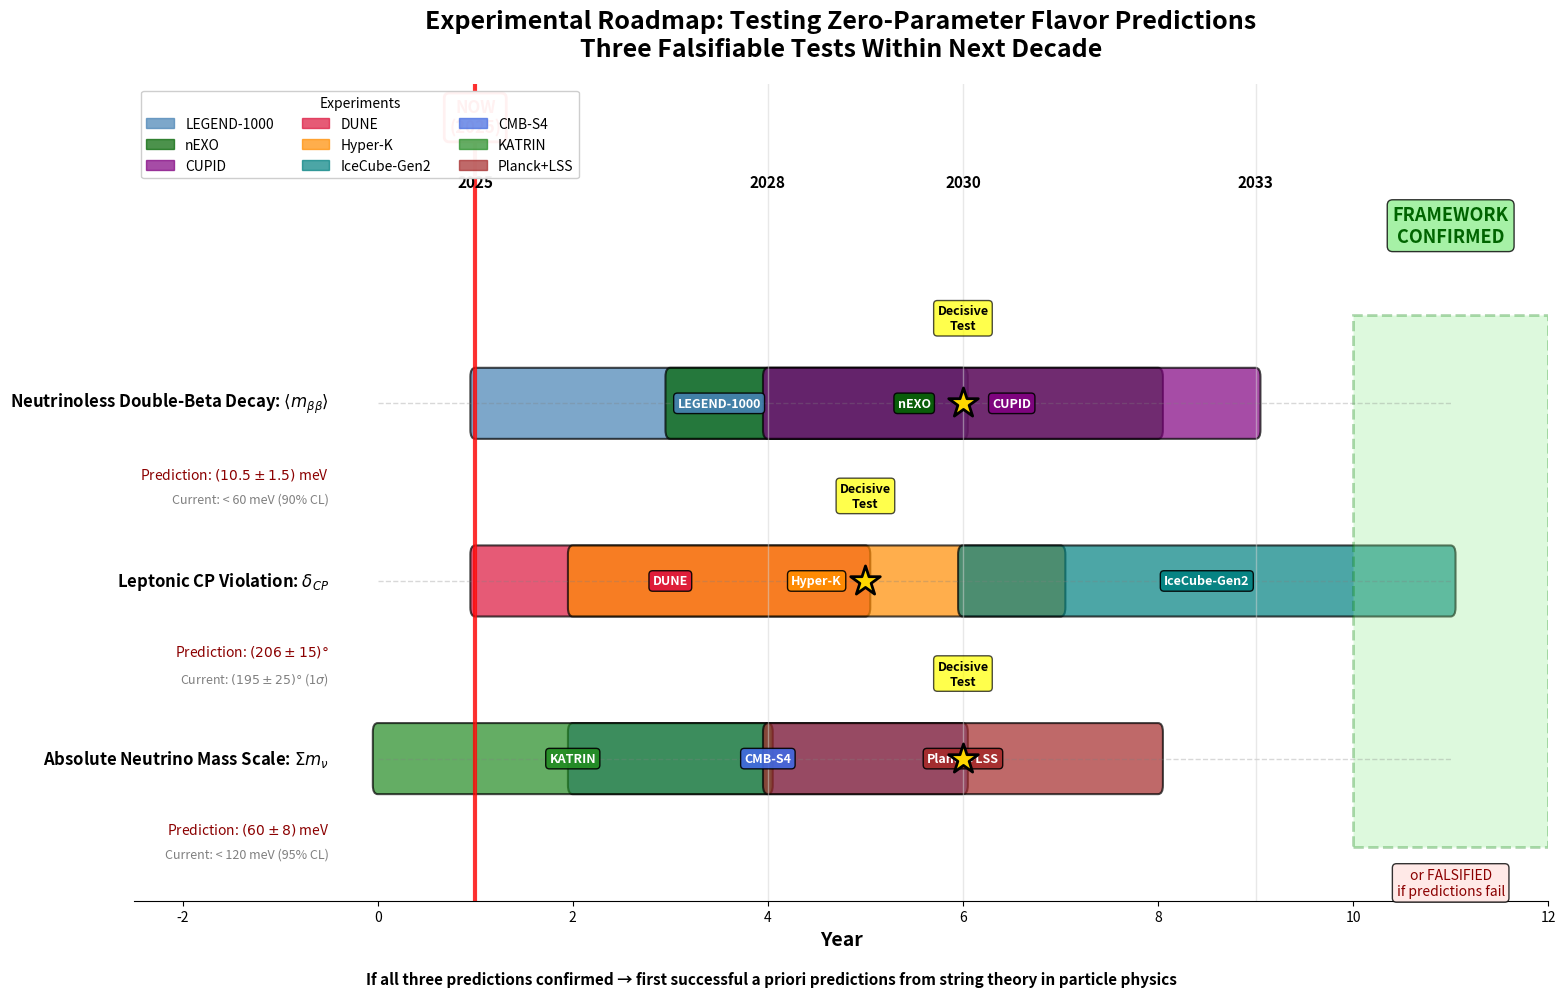

This chart was generated by the following Python code: (Note: this script raises an exception after producing the figure.)
"""
Generate Figure 3: Experimental Predictions Timeline
Shows the three falsifiable predictions and when they'll be tested
"""

import matplotlib.pyplot as plt
import matplotlib.patches as mpatches
from matplotlib.patches import Rectangle, FancyBboxPatch
import numpy as np

def plot_predictions_timeline():
    """Create timeline showing experimental tests of our three predictions"""

    fig, ax = plt.subplots(figsize=(16, 10))

    # Timeline years
    years = np.arange(2024, 2036)
    year_positions = np.arange(len(years))

    # Predictions data: [name, our_prediction, current_limit, target_sensitivity, test_year_start, test_year_end, experiments]
    predictions = [
        {
            'name': r'Neutrinoless Double-Beta Decay: $\langle m_{\beta\beta} \rangle$',
            'prediction': r'$(10.5 \pm 1.5)$ meV',
            'prediction_val': 10.5,
            'prediction_err': 1.5,
            'current_limit': '< 60 meV (90% CL)',
            'target': '5-10 meV sensitivity',
            'years': [(2025, 2030, 'LEGEND-1000', 'steelblue'),
                     (2027, 2032, 'nEXO', 'darkgreen'),
                     (2028, 2033, 'CUPID', 'purple')],
            'y_pos': 3.0,
            'decisive_year': 2030
        },
        {
            'name': r'Leptonic CP Violation: $\delta_{CP}$',
            'prediction': r'$(206 \pm 15)°$',
            'prediction_val': 206,
            'prediction_err': 15,
            'current_limit': r'$(195 \pm 25)°$ (1$\sigma$)',
            'target': r'$\pm 10°$ precision',
            'years': [(2025, 2029, 'DUNE', 'crimson'),
                     (2026, 2031, 'Hyper-K', 'darkorange'),
                     (2030, 2035, 'IceCube-Gen2', 'teal')],
            'y_pos': 2.0,
            'decisive_year': 2029
        },
        {
            'name': r'Absolute Neutrino Mass Scale: $\Sigma m_\nu$',
            'prediction': r'$(60 \pm 8)$ meV',
            'prediction_val': 60,
            'prediction_err': 8,
            'current_limit': '< 120 meV (95% CL)',
            'target': '< 40 meV (95% CL)',
            'years': [(2026, 2030, 'CMB-S4', 'royalblue'),
                     (2024, 2028, 'KATRIN', 'forestgreen'),
                     (2028, 2032, 'Planck+LSS', 'brown')],
            'y_pos': 1.0,
            'decisive_year': 2030
        }
    ]

    # Plot timeline bars for each prediction
    for pred in predictions:
        y = pred['y_pos']

        # Draw horizontal line for this prediction
        ax.hlines(y, 0, len(years)-1, colors='gray', linestyles='--', alpha=0.3, linewidth=1)

        # Plot experimental timeline bars
        for start, end, exp_name, color in pred['years']:
            start_idx = start - 2024
            end_idx = end - 2024
            width = end_idx - start_idx

            rect = FancyBboxPatch((start_idx, y - 0.15), width, 0.3,
                                  boxstyle="round,pad=0.05",
                                  facecolor=color, edgecolor='black',
                                  linewidth=1.5, alpha=0.7)
            ax.add_patch(rect)

            # Add experiment label
            ax.text(start_idx + width/2, y, exp_name,
                   ha='center', va='center', fontsize=9,
                   weight='bold', color='white',
                   bbox=dict(boxstyle='round', facecolor=color,
                            edgecolor='black', linewidth=1, alpha=0.9))

        # Add prediction text on the left
        ax.text(-0.5, y, pred['name'], ha='right', va='center',
               fontsize=12, weight='bold')
        ax.text(-0.5, y - 0.35, f"Prediction: {pred['prediction']}",
               ha='right', va='top', fontsize=10, style='italic',
               color='darkred')
        ax.text(-0.5, y - 0.50, f"Current: {pred['current_limit']}",
               ha='right', va='top', fontsize=9, color='gray')

        # Mark decisive year with a star
        decisive_idx = pred['decisive_year'] - 2024
        ax.scatter([decisive_idx], [y], marker='*', s=500,
                  color='gold', edgecolor='black', linewidth=2, zorder=10)
        ax.text(decisive_idx, y + 0.4, 'Decisive\nTest',
               ha='center', va='bottom', fontsize=9, weight='bold',
               bbox=dict(boxstyle='round', facecolor='yellow', alpha=0.7))

    # Add vertical lines for key years
    key_years = [2025, 2028, 2030, 2033]
    for year in key_years:
        idx = year - 2024
        ax.axvline(idx, color='lightgray', linestyle='-', alpha=0.5, linewidth=1)
        ax.text(idx, 4.2, str(year), ha='center', va='bottom',
               fontsize=11, weight='bold')

    # Add "NOW" marker
    now_idx = 2025 - 2024
    ax.axvline(now_idx, color='red', linestyle='-', alpha=0.8, linewidth=3)
    ax.text(now_idx, 4.5, 'NOW\n(2025)', ha='center', va='bottom',
           fontsize=12, weight='bold', color='red',
           bbox=dict(boxstyle='round', facecolor='white',
                    edgecolor='red', linewidth=2))

    # Add outcome regions
    # Success region (right side)
    ax.add_patch(Rectangle((10, 0.5), 2, 3,
                           facecolor='lightgreen', alpha=0.3,
                           edgecolor='green', linewidth=2, linestyle='--'))
    ax.text(11, 4.0, 'FRAMEWORK\nCONFIRMED', ha='center', va='center',
           fontsize=13, weight='bold', color='darkgreen',
           bbox=dict(boxstyle='round', facecolor='lightgreen', alpha=0.8))

    # Falsification region (if tests fail)
    ax.text(11, 0.3, 'or FALSIFIED\nif predictions fail',
           ha='center', va='center', fontsize=10, style='italic',
           color='darkred',
           bbox=dict(boxstyle='round', facecolor='mistyrose', alpha=0.8))

    # Styling
    ax.set_xlim(-2.5, len(years))
    ax.set_ylim(0.2, 4.8)
    ax.set_xlabel('Year', fontsize=14, weight='bold')
    ax.set_title('Experimental Roadmap: Testing Zero-Parameter Flavor Predictions\n' +
                 'Three Falsifiable Tests Within Next Decade',
                 fontsize=18, weight='bold', pad=20)

    # Remove y-axis
    ax.set_yticks([])
    ax.spines['left'].set_visible(False)
    ax.spines['right'].set_visible(False)
    ax.spines['top'].set_visible(False)

    # Add legend for experiment colors
    legend_elements = []
    all_experiments = set()
    for pred in predictions:
        for _, _, exp, color in pred['years']:
            if exp not in all_experiments:
                all_experiments.add(exp)
                legend_elements.append(mpatches.Patch(color=color, label=exp, alpha=0.7))

    ax.legend(handles=legend_elements, loc='upper left',
             fontsize=10, title='Experiments', framealpha=0.95,
             ncol=3)

    # Add footnote
    fig.text(0.5, 0.01,
            'If all three predictions confirmed → first successful a priori predictions from string theory in particle physics',
            ha='center', fontsize=11, style='italic', weight='bold')

    plt.tight_layout(rect=[0, 0.03, 1, 1])
    plt.savefig('figures/figure3_predictions.pdf', dpi=300, bbox_inches='tight')
    plt.savefig('figures/figure3_predictions.png', dpi=300, bbox_inches='tight')
    print("✓ Figure 3 generated: figure3_predictions.pdf/.png")
    plt.close()

if __name__ == "__main__":
    plot_predictions_timeline()
